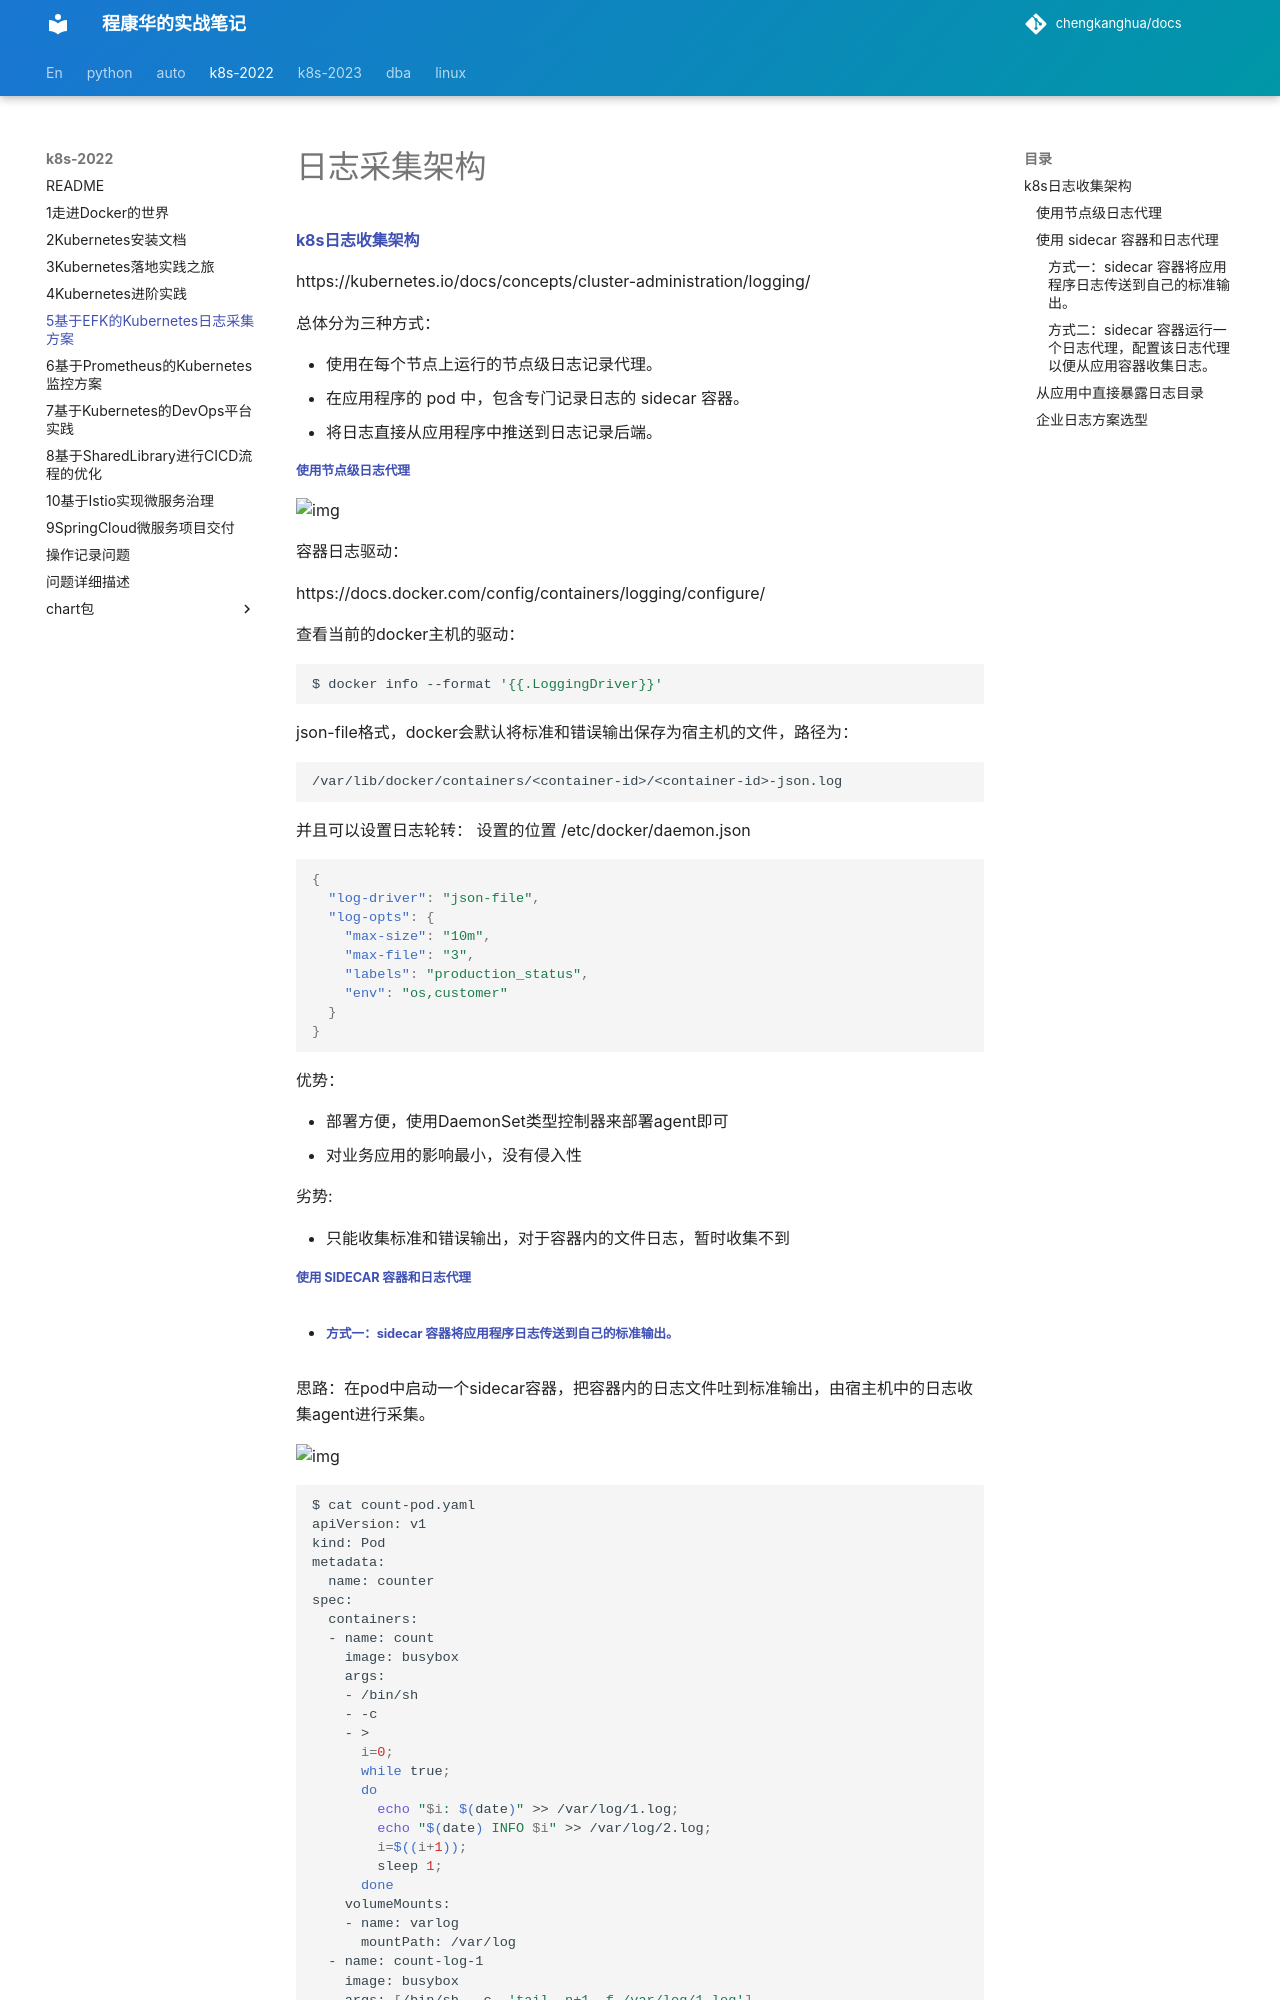

repository: chengkanghua/docs · page: k8s-note/5基于EFK的Kubernetes日志采集方案.html · generator: mkdocs

# 日志采集架构

#### [k8s日志收集架构](http://49.7.203.222:3000/#/logging/arct?id=k8s日志收集架构)

https://kubernetes.io/docs/concepts/cluster-administration/logging/

总体分为三种方式：

- 使用在每个节点上运行的节点级日志记录代理。
- 在应用程序的 pod 中，包含专门记录日志的 sidecar 容器。
- 将日志直接从应用程序中推送到日志记录后端。

##### [使用节点级日志代理](http://49.7.203.222:3000/#/logging/arct?id=使用节点级日志代理)

![img](5基于EFK的Kubernetes日志采集方案.assets/logging-with-node-agent.png)

容器日志驱动：

https://docs.docker.com/config/containers/logging/configure/

查看当前的docker主机的驱动：

```bash
$ docker info --format '{{.LoggingDriver}}'
```

json-file格式，docker会默认将标准和错误输出保存为宿主机的文件，路径为：

```
/var/lib/docker/containers/<container-id>/<container-id>-json.log
```

并且可以设置日志轮转： 设置的位置 /etc/docker/daemon.json

```json
{
  "log-driver": "json-file",
  "log-opts": {
    "max-size": "10m",
    "max-file": "3",
    "labels": "production_status",
    "env": "os,customer"
  }
}
```

优势：

- 部署方便，使用DaemonSet类型控制器来部署agent即可
- 对业务应用的影响最小，没有侵入性

劣势:

- 只能收集标准和错误输出，对于容器内的文件日志，暂时收集不到
